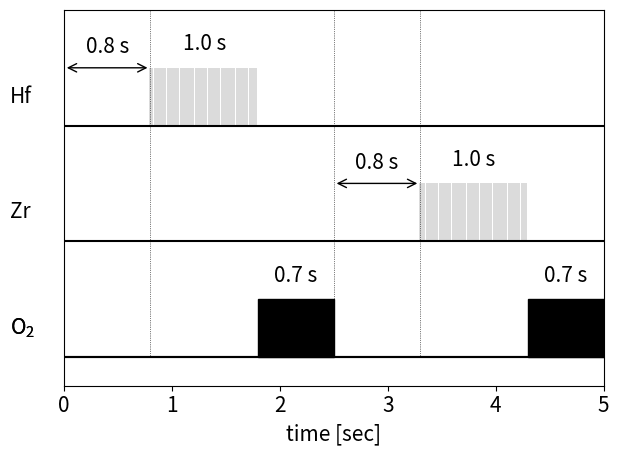
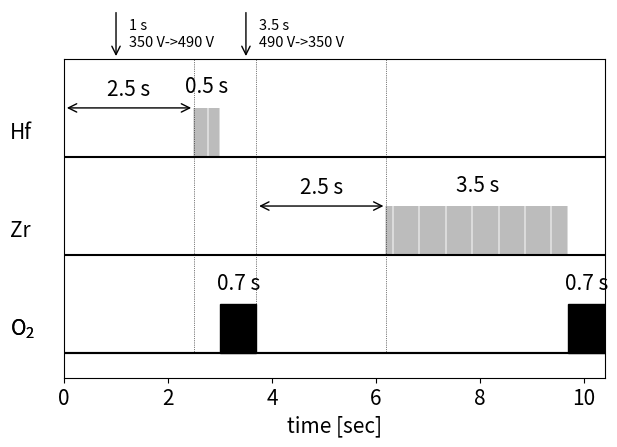

Generate these figures, in order, with matplotlib:
from matplotlib import pyplot as plt
import numpy as np
import matplotlib.patches as patches
# CLASS

font_size = 15

class SEQ:

    def __init__(self, total_row_num, pulse_height, cycletime):
        plt.rcParams.update({'mathtext.default': 'regular', 'font.size' : font_size})
        self.fig = plt.figure()
        self.ax = self.fig.add_subplot(111)

        self.total_row_num = total_row_num
        self.pulse_height = pulse_height
        self.cycletime = cycletime
        self.offset = 5
        self.ax.set_xlim(xmin=0, xmax=self.cycletime)
        self.ax.set_ylim(ymin=0, ymax=self.offset+2 *
                         self.total_row_num*self.pulse_height)
        self.ax.set_xlabel("time [sec]", fontdict={'size':font_size})
        self.ax.tick_params(axis="x", labelsize=font_size)
        self.ax.tick_params(axis="y", labelsize=font_size)
        self.ax.set_yticks([])

    def draw_arrow(self, start, end, row_num):
        base_y = self.offset + self.pulse_height*row_num*2+self.pulse_height
        # self.ax.arrow(start, base_y+2.5, end-start, 0, width=0.1, head_width=2,head_length=0.2, length_includes_head=True, color='k')
        self.ax.text(x=(start+end)/2, y=base_y+2.5,
                     s="{0} s".format("%.1f" % (end-start)), horizontalalignment='center')
        self.ax.annotate(text='', xy=(end, base_y),
                         xytext=(start, base_y), arrowprops=dict(arrowstyle='<->', color='black'))
        
    def draw_gapline(self, x):
        self.ax.vlines(x, self.offset, self.offset+2*self.total_row_num*self.pulse_height, 
                       color="black", linestyles='dotted', linewidth=0.5)
        
    def trigger(self, x, name):
        y = self.ax.get_ylim()[1]
        self.ax.annotate(text="", xy=(x, y),
                         xytext=(x, y+10), annotation_clip=False, arrowprops=dict(arrowstyle='->', color='black'))
        
        self.ax.text(x+0.25, y+5, s="{0} s\n{1}".format(x,name), fontsize=10.5, verticalalignment="center")

    def draw_freq_pulse(self, start, end, freq, row_num, name):

        base_y = self.offset + self.pulse_height*row_num*2

        x=(start+end)/2
        y=base_y+self.pulse_height+3

        self.ax.text(x=x, y=y, s="{0} s".format(
            "%.1f" % (end-start)), horizontalalignment='center')

        #xdisplay, ydisplay = self.ax.transData.transform((0,base_y+self.pulse_height*0.5))
        #xdisplay_text = xdisplay - 50
        #ydisplay_text= ydisplay

        #self.ax.text(xdisplay_text, ydisplay_text, name, transform=self.fig.get_transform())
        self.ax.text(x=-self.cycletime*0.1, y=base_y+self.pulse_height*0.5, s=name, verticalalignment="center")

        self.ax.hlines(base_y, 0, self.cycletime, color="black")

        for i in np.arange(start, end, 1/(freq*5)):
            # plt.plot([i, i], [base_y, base_y+self.pulse_height])
            #self.ax.plot([i, i], [base_y, base_y+self.pulse_height], color="black", linewidth=1)
            self.ax.vlines(i, base_y, base_y+self.pulse_height, color="black", linewidth=0.2)

    def draw_pulse(self, start, end, row_num, name):

        base_y = self.offset + self.pulse_height*row_num*2
        self.ax.text(x=(start+end)/2, y=base_y+self.pulse_height+3, s="{0} s".format(
            "%.1f" % (end-start)), horizontalalignment='center')
        baseline_x = [0, self.cycletime]
        baseline_y = [base_y, base_y]

        #xdisplay, ydisplay = self.ax.transData.transform((0,base_y+self.pulse_height*0.5))
        #xdisplay_text = xdisplay - 50
        #ydisplay_text= ydisplay
        self.ax.text(x=-self.cycletime*0.1, y=base_y+self.pulse_height*0.5, s=name, verticalalignment="center")
        #self.ax.text(xdisplay_text, ydisplay_text, name, transform=self.fig.get_transform())

        self.ax.plot(baseline_x, baseline_y, color="black")

        r = patches.Rectangle(xy=(
            start, base_y), width=end-start, height=self.pulse_height, color="black", fill=True)
        self.ax.add_patch(r)
        # plt.plot(baseline_x, baseline_y)

    def finalize(self, filename):
        plt.tight_layout()
        plt.savefig(filename)
        plt.show()


if __name__ == "__main__":

    
    seq = SEQ(total_row_num=3, pulse_height=10, cycletime=5)
    seq.draw_freq_pulse(start=0.8, end=1.8, freq=10, row_num=2, name="Hf")
    seq.draw_pulse(start=1.8, end=2.5, row_num=0, name="$O_{2}$")
    seq.draw_freq_pulse(start=3.3, end=4.3, freq=10, row_num=1, name="Zr")
    seq.draw_pulse(start=4.3, end=5, row_num=0, name="$O_{2}$")
    seq.draw_arrow(start=0, end=0.8, row_num=2)
    seq.draw_arrow(start=2.5, end=3.3, row_num=1)
    seq.draw_gapline(0.8)
    seq.draw_gapline(2.5)
    seq.draw_gapline(3.3)
    seq.finalize("pattern1.pdf")

    
    seq = SEQ(total_row_num=3, pulse_height=10, cycletime=10.4)
    seq.draw_freq_pulse(start=2.5, end=3, freq=10, row_num=2, name="Hf")
    seq.draw_freq_pulse(start=6.2, end=9.7, freq=10, row_num=1, name="Zr")
    seq.draw_pulse(start=3, end=3.7, row_num=0, name="$O_{2}$")
    seq.draw_pulse(start=9.7, end=10.4, row_num=0, name="$O_{2}$")
    seq.draw_arrow(start=0, end=2.5, row_num=2)
    seq.draw_arrow(start=3.7, end=6.2, row_num=1)
    seq.draw_gapline(2.5)
    seq.draw_gapline(3.7)
    seq.draw_gapline(6.2)
    seq.trigger(x=1, name="350 V->490 V")
    seq.trigger(x=3.5, name="490 V->350 V")
    seq.finalize("pattern2.pdf")
    

    """
    seq = SEQ(total_row_num=3, pulse_height=10, cycletime=5.4)
    seq.draw_freq_pulse(start=1, end=2, freq=10, row_num=2, name="Hf")
    seq.draw_freq_pulse(start=3.7, end=4.7, freq=10, row_num=1, name="Zr")
    seq.draw_pulse(start=2, end=2.7, row_num=0, name="$O_{2}$")
    seq.draw_pulse(start=4.7, end=5.4, row_num=0, name="$O_{2}$")
    seq.draw_arrow(start=0, end=1, row_num=2)
    seq.draw_arrow(start=2.7, end=3.7, row_num=2)
    #seq.draw_gapline(0)
    seq.draw_gapline(1)
    seq.draw_gapline(2.7)
    seq.draw_gapline(3.7)
    seq.finalize("clean.pdf")
    """
